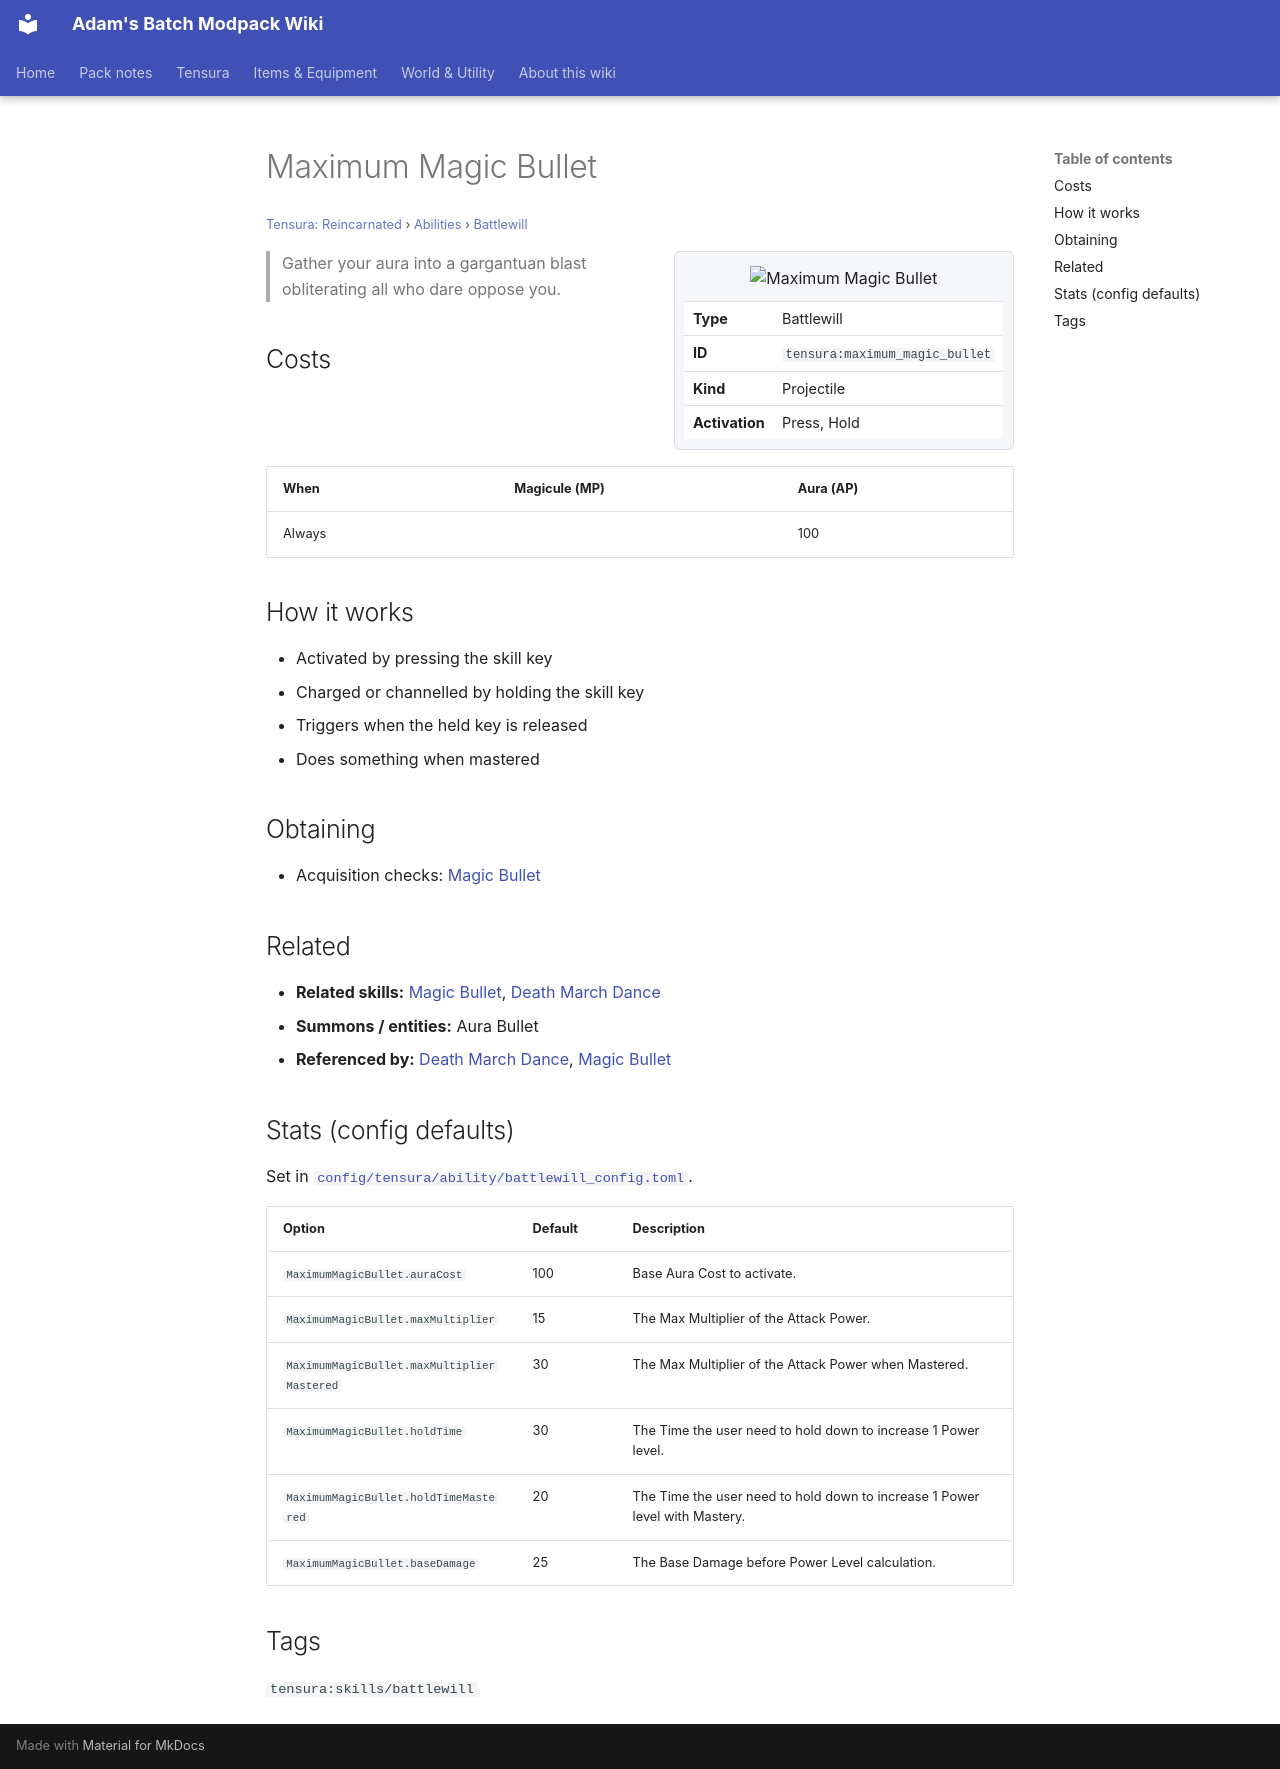

repository: Proteus-Nell/Adams-Batch-MC-Modpack-Wiki · page: tensura-reincarnated/abilities/battlewill/maximum-magic-bullet/index.html · generator: mkdocs

# Maximum Magic Bullet

<small>[Tensura: Reincarnated](../../index.md) &rsaquo; [Abilities](../index.md) &rsaquo; [Battlewill](index.md)</small>

<div class="infobox" markdown>

![Maximum Magic Bullet](../../../assets/icons/tensura/skill/maximum_magic_bullet.png)

| | |
|---|---|
| **Type** | Battlewill |
| **ID** | `tensura:maximum_magic_bullet` |
| **Kind** | Projectile |
| **Activation** | Press, Hold |

</div>

> Gather your aura into a gargantuan blast obliterating all who dare oppose you.

## Costs

| When | Magicule (MP) | Aura (AP) |
|---|---|---|
| Always |  | 100 |

## How it works

- Activated by pressing the skill key
- Charged or channelled by holding the skill key
- Triggers when the held key is released
- Does something when mastered

## Obtaining

- Acquisition checks: [Magic Bullet](magic-bullet.md)

## Related

- **Related skills:** [Magic Bullet](magic-bullet.md), [Death March Dance](death-march-dance.md)
- **Summons / entities:** Aura Bullet
- **Referenced by:** [Death March Dance](death-march-dance.md), [Magic Bullet](magic-bullet.md)

## Stats (config defaults)

Set in [`config/tensura/ability/battlewill_config.toml`](../../configs/config-tensura-ability-battlewill-config.md).

| Option | Default | Description |
|---|---|---|
| `MaximumMagicBullet.auraCost` | 100 | Base Aura Cost to activate. |
| `MaximumMagicBullet.maxMultiplier` | 15 | The Max Multiplier of the Attack Power. |
| `MaximumMagicBullet.maxMultiplierMastered` | 30 | The Max Multiplier of the Attack Power when Mastered. |
| `MaximumMagicBullet.holdTime` | 30 | The Time the user need to hold down to increase 1 Power level. |
| `MaximumMagicBullet.holdTimeMastered` | 20 | The Time the user need to hold down to increase 1 Power level with Mastery. |
| `MaximumMagicBullet.baseDamage` | 25 | The Base Damage before Power Level calculation. |

## Tags

`tensura:skills/battlewill`
